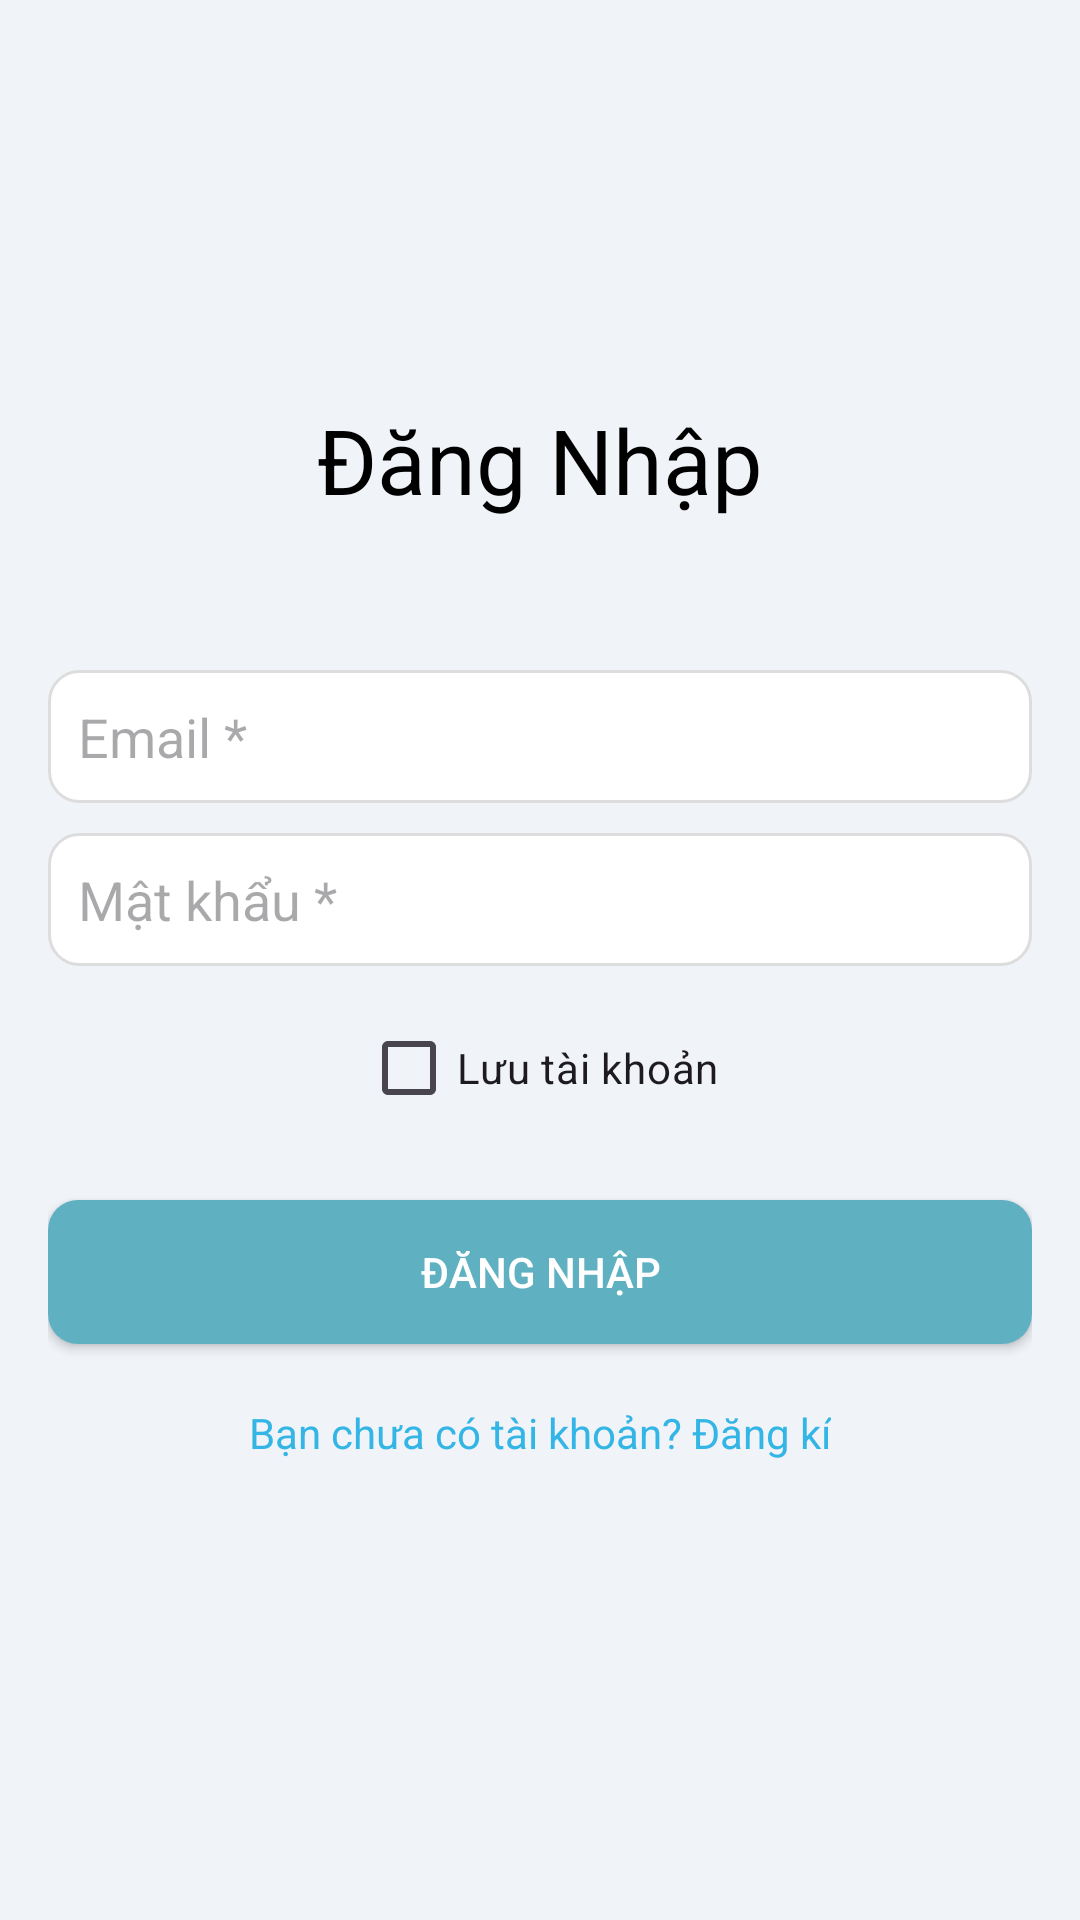

Here is an Android app screen rendered from its layout file. Give the layout XML and the strings, colors and styles it references.
<!-- AndroidManifest.xml: application theme Theme.DATN_MD16 -->
<!-- res/layout/fragment_frag_dang_nhap.xml -->
<?xml version="1.0" encoding="utf-8"?>
<LinearLayout xmlns:android="http://schemas.android.com/apk/res/android"
    android:layout_width="match_parent"
    android:layout_height="match_parent"
    android:padding="16dp"
    android:gravity="center"
    android:orientation="vertical"
    android:background="#F0F3F8">


    <TextView
        android:layout_width="wrap_content"
        android:layout_height="wrap_content"
        android:text="Đăng Nhập"
        android:textSize="30sp"
        android:textColor="@android:color/black"
        android:layout_marginBottom="50dp"
        android:fontFamily="sans-serif" />

    <EditText
        android:layout_width="match_parent"
        android:layout_height="wrap_content"
        android:hint="Email *"
        android:inputType="textEmailAddress"
        android:layout_marginBottom="10dp"
        android:background="@drawable/edittext_background"
        android:padding="10dp" />

    <EditText
        android:layout_width="match_parent"
        android:layout_height="wrap_content"
        android:hint="Mật khẩu *"
        android:inputType="textPassword"
        android:layout_marginBottom="10dp"
        android:background="@drawable/edittext_background"
        android:padding="10dp" />

    <CheckBox
        android:layout_width="wrap_content"
        android:layout_height="wrap_content"
        android:text="Lưu tài khoản"
        android:layout_marginBottom="20dp" />

    <Button
        android:layout_width="match_parent"
        android:layout_height="wrap_content"
        android:text="Đăng nhập"
        android:textColor="@android:color/white"
        android:background="@drawable/button_background"
        android:layout_marginBottom="20dp"
        android:onClick="login" />

    <TextView
        android:layout_width="wrap_content"
        android:layout_height="wrap_content"
        android:text="Bạn chưa có tài khoản? Đăng kí"
        android:textColor="@android:color/holo_blue_light"
        android:layout_marginBottom="20dp"
        android:fontFamily="sans-serif"
        android:onClick="goToRegister" />

</LinearLayout>
<!-- resources referenced by this layout -->
<resources>
  <!-- drawable button_background (drawable) -->
  <?xml version="1.0" encoding="utf-8"?>
  <shape xmlns:android="http://schemas.android.com/apk/res/android">
      <corners android:radius="10dp" />
      <solid android:color="#5FB1C1" />
      <padding android:left="10dp" android:top="10dp" android:right="10dp" android:bottom="10dp" />
  </shape>
  <!-- drawable edittext_background (drawable) -->
  <?xml version="1.0" encoding="utf-8"?>
  <shape xmlns:android="http://schemas.android.com/apk/res/android">
      <solid android:color="@android:color/white" />
      <corners android:radius="10dp" />
      <stroke
          android:width="1dp"
          android:color="#DDDDDD" />
  </shape>
  <style name="Theme.DATN_MD16" parent="Base.Theme.DATN_MD16" />
  <style name="Base.Theme.DATN_MD16" parent="Theme.Material3.DayNight.NoActionBar">
          
          
      </style>
</resources>
